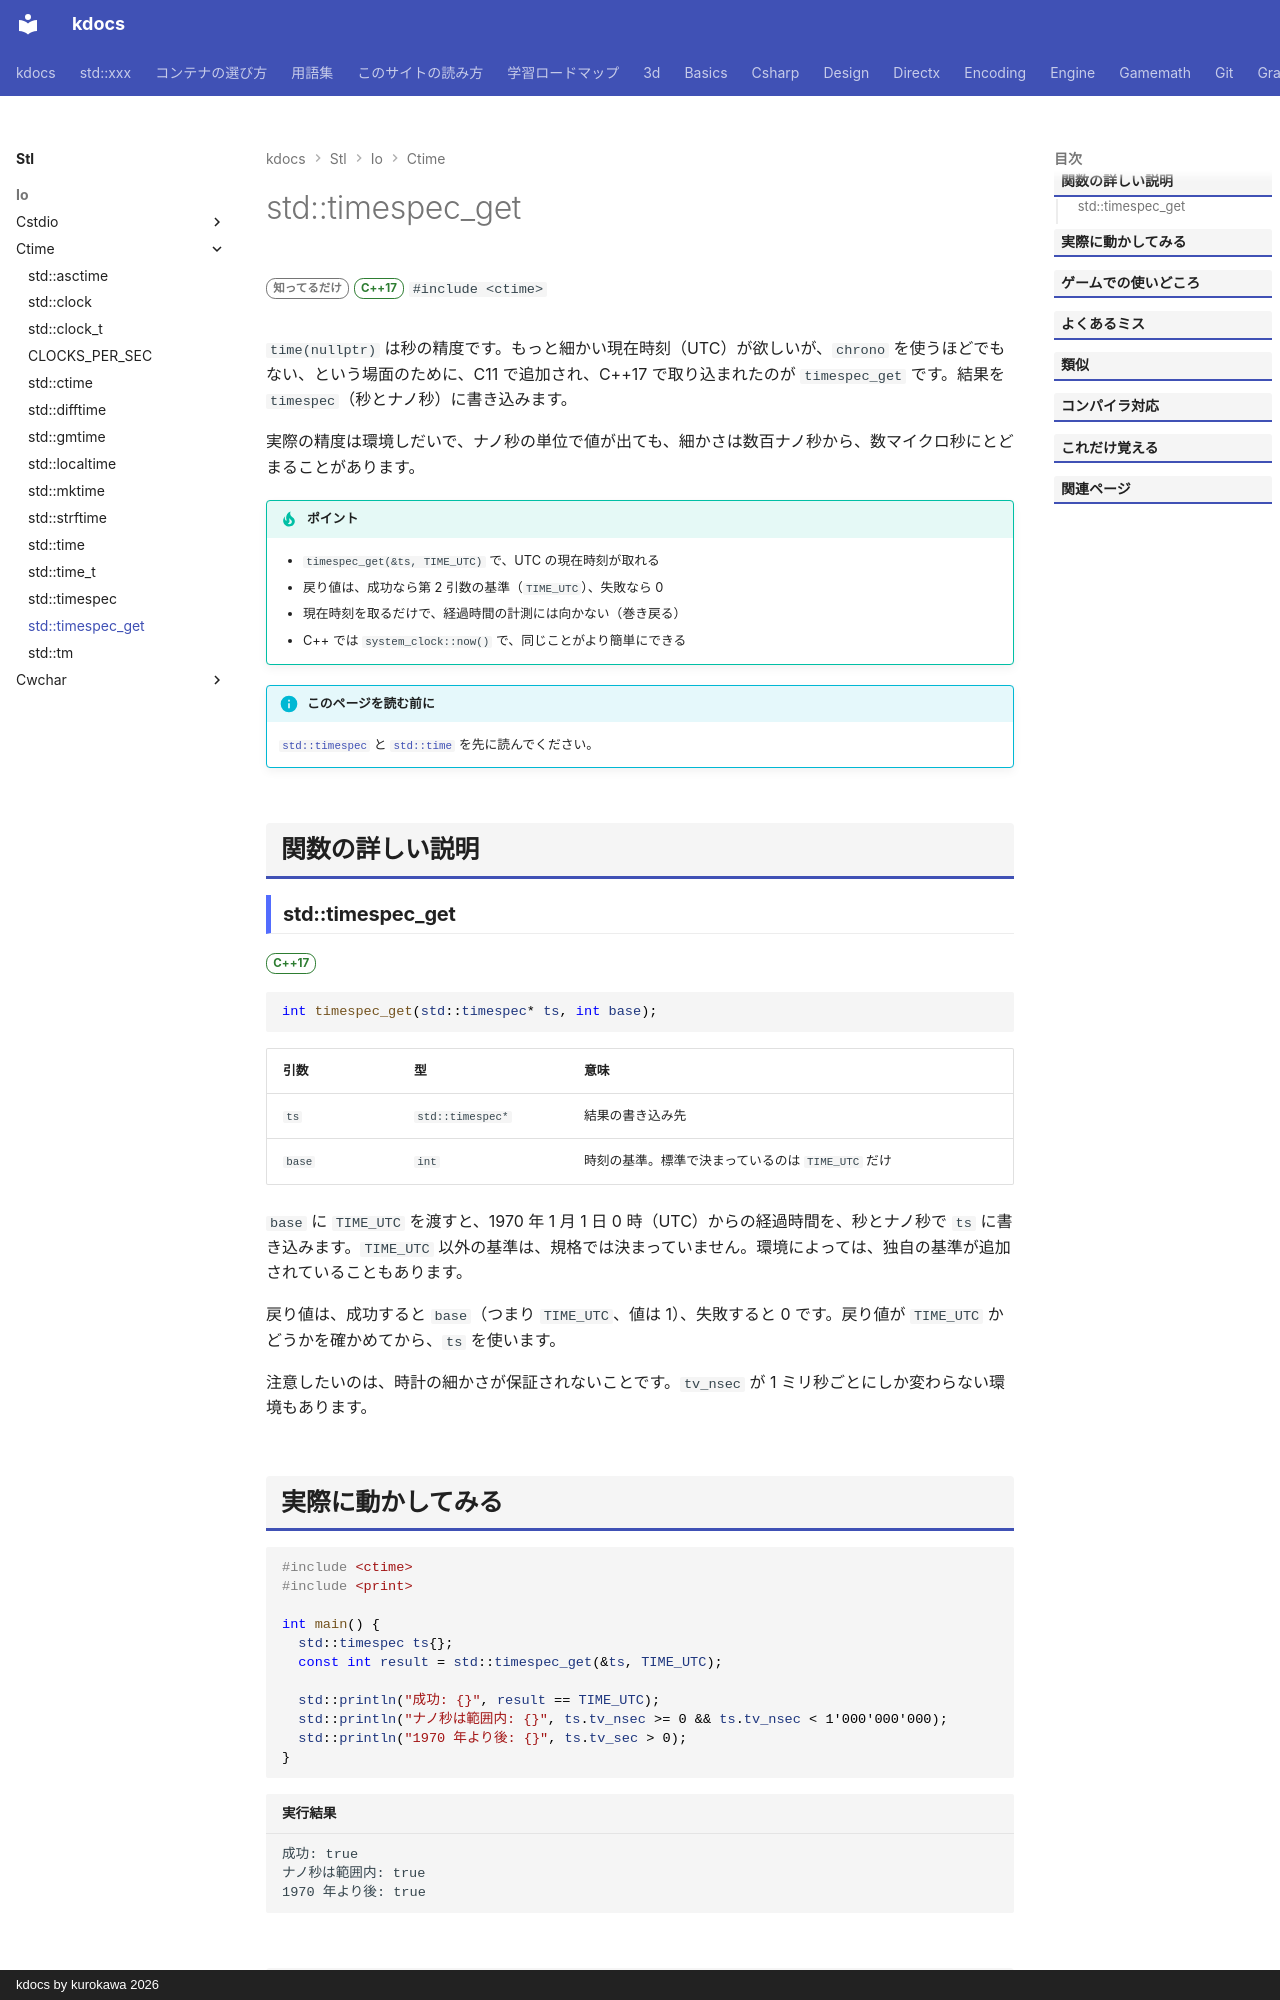

repository: qwzxdf/kdocs · page: stl/io/ctime/timespec_get/index.html · generator: mkdocs · copyright: kdocs by kurokawa 2026

---
title: std::timespec_get
summary: "現在の時刻を、秒とナノ秒の組（timespec）で取得する。"
order: 900
tags:
  - 入出力・文字列
---

# std::timespec_get

<div class="page-badges" markdown>
<span class="rank rank-rare">知ってるだけ</span>
<span class="ver ver-17">C++17</span>
`#include <ctime>`
</div>

`time(nullptr)` は秒の精度です。もっと細かい現在時刻（UTC）が欲しいが、`chrono` を使うほどでもない、という場面のために、C11 で追加され、C++17 で取り込まれたのが `timespec_get` です。結果を `timespec`（秒とナノ秒）に書き込みます。

実際の精度は環境しだいで、ナノ秒の単位で値が出ても、細かさは数百ナノ秒から、数マイクロ秒にとどまることがあります。

!!! tip "ポイント"
    - `timespec_get(&ts, TIME_UTC)` で、UTC の現在時刻が取れる
    - 戻り値は、成功なら第 2 引数の基準（`TIME_UTC`）、失敗なら 0
    - 現在時刻を取るだけで、経過時間の計測には向かない（巻き戻る）
    - C++ では `system_clock::now()` で、同じことがより簡単にできる

!!! info "このページを読む前に"
    [`std::timespec`](timespec.md) と [`std::time`](time.md) を先に読んでください。

## 関数の詳しい説明

### std::timespec_get {#timespec_get}

<span class="ver ver-17">C++17</span>

```cpp
int timespec_get(std::timespec* ts, int base);
```

| 引数 | 型 | 意味 |
| --- | --- | --- |
| `ts` | `std::timespec*` | 結果の書き込み先 |
| `base` | `int` | 時刻の基準。標準で決まっているのは `TIME_UTC` だけ |

`base` に `TIME_UTC` を渡すと、1970 年 1 月 1 日 0 時（UTC）からの経過時間を、秒とナノ秒で `ts` に書き込みます。`TIME_UTC` 以外の基準は、規格では決まっていません。環境によっては、独自の基準が追加されていることもあります。

戻り値は、成功すると `base`（つまり `TIME_UTC`、値は 1）、失敗すると 0 です。戻り値が `TIME_UTC` かどうかを確かめてから、`ts` を使います。

注意したいのは、時計の細かさが保証されないことです。`tv_nsec` が 1 ミリ秒ごとにしか変わらない環境もあります。
